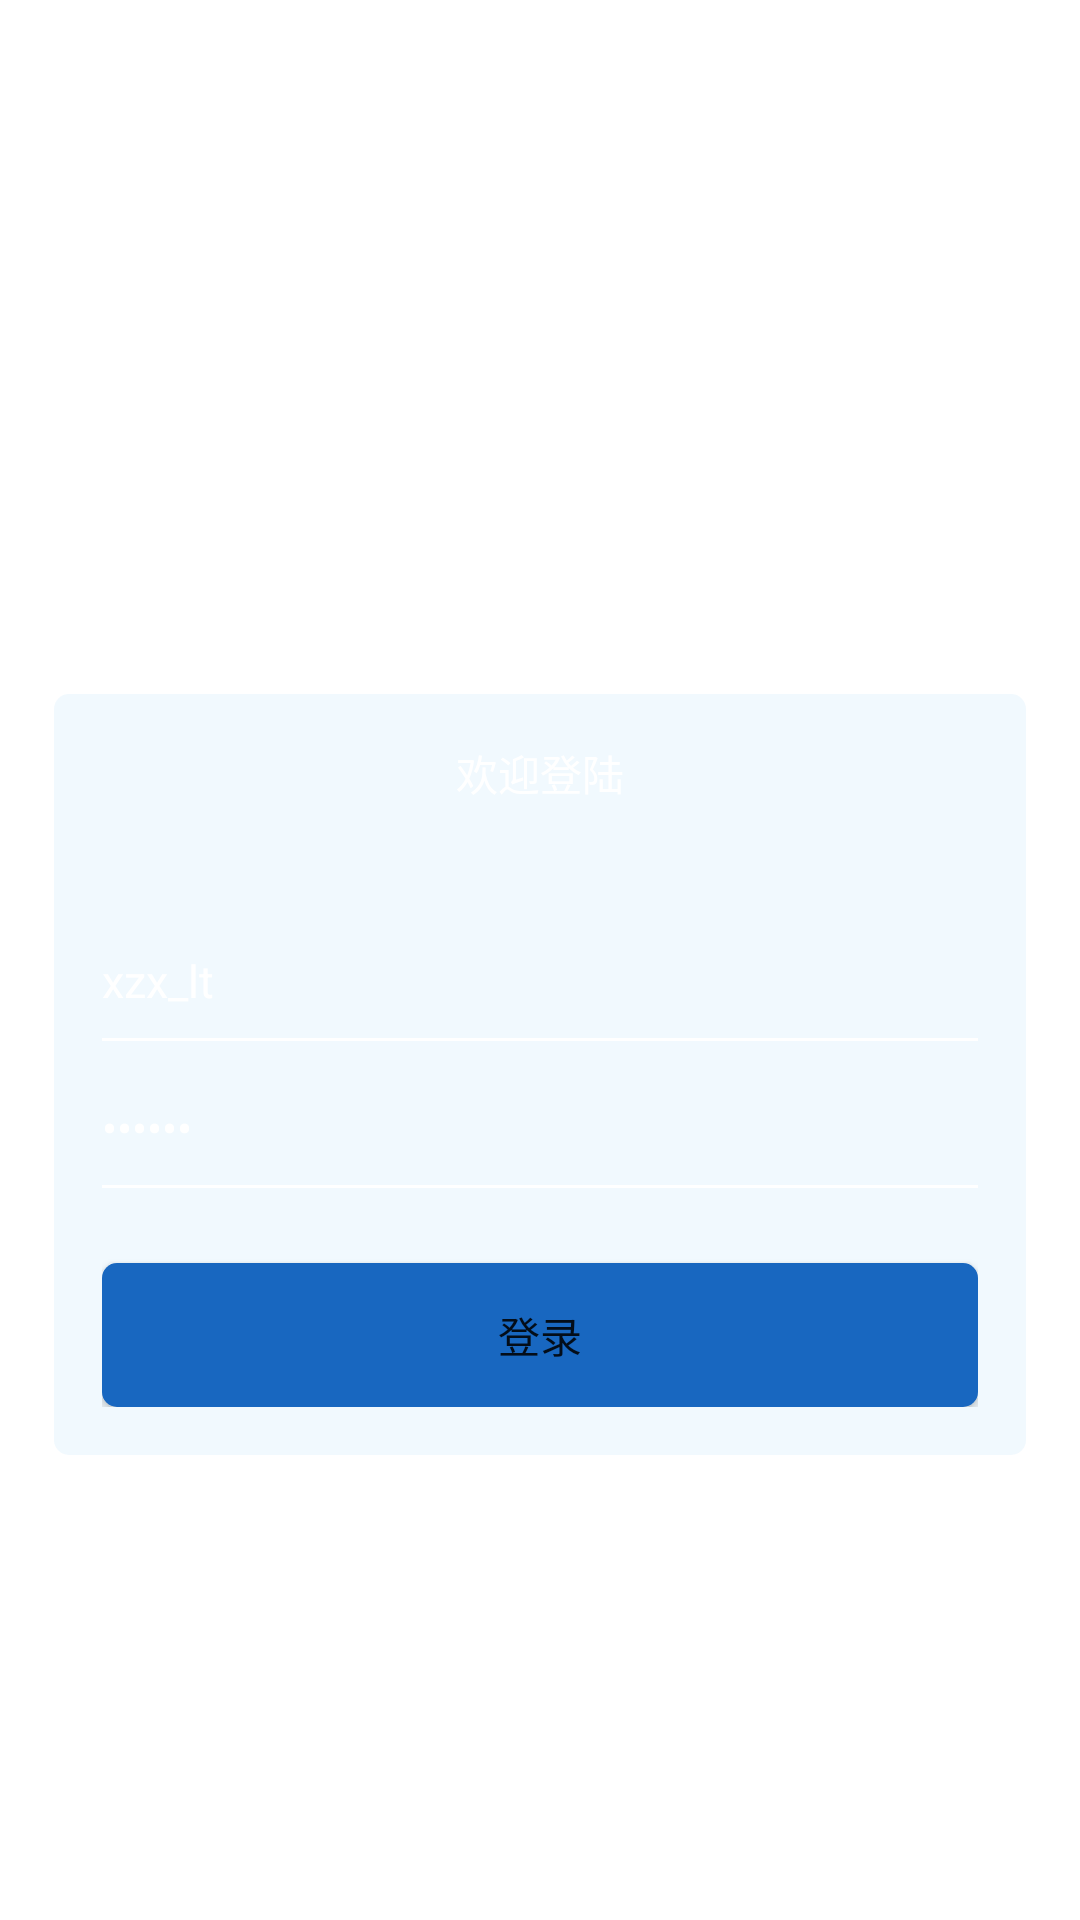

Here is an Android app screen rendered from its layout file. Give the layout XML and the strings, colors and styles it references.
<!-- AndroidManifest.xml: application theme Theme.VideoMonitor -->
<!-- res/layout/activity_main.xml -->
<?xml version="1.0" encoding="utf-8"?>
<LinearLayout xmlns:android="http://schemas.android.com/apk/res/android"
    xmlns:app="http://schemas.android.com/apk/res-auto"
    xmlns:tools="http://schemas.android.com/tools"
    android:layout_width="match_parent"
    android:layout_height="match_parent"
    android:background="@mipmap/bk_login"
    android:orientation="horizontal"
    tools:context=".MainActivity">


    <LinearLayout
        android:layout_width="match_parent"
        android:layout_height="wrap_content"
        android:orientation="vertical"
        android:layout_gravity="center_vertical">
        <TextView
            android:layout_width="match_parent"
            android:layout_height="wrap_content"
            android:text="智慧线路管控平台"
            android:textSize="25dp"
            android:textAlignment="center"
            android:textColor="#fff"
            android:textStyle="bold"
            android:layout_marginBottom="40dp"
            />
        <LinearLayout
            android:layout_width="match_parent"
            android:layout_height="wrap_content"
            android:layout_marginLeft="18dp"
            android:orientation="vertical"
            android:background="@drawable/shape_login_radius"
            android:padding="16dp"
            android:layout_marginRight="18dp">

            <TextView
                android:layout_width="match_parent"
                android:layout_height="wrap_content"
                android:text="欢迎登陆"
                android:layout_marginBottom="40dp"
                android:textAlignment="center"
                android:textColor="#fff"/>
            <EditText
                android:id="@+id/et_account"
                android:layout_width="match_parent"
                android:layout_height="wrap_content"
                android:textSize="15dp"
                android:textColor="#fff"
                android:textColorHint="#fff"
                android:background="@null"
                android:paddingTop="8dp"
                android:paddingBottom="8dp"
                android:text="xzx_lt"
                android:hint="请输入账号"/>
            <View
                android:layout_width="match_parent"
                android:layout_height="1dp"
                android:background="#fff"></View>
            <EditText
                android:id="@+id/et_password"
                android:text="lt@666"
                android:layout_width="match_parent"
                android:layout_height="wrap_content"
                android:textColor="#fff"
                android:inputType="textPassword"
                android:textSize="15dp"
                android:textColorHint="#fff"
                android:layout_marginTop="10dp"
                android:background="@null"
                android:paddingTop="8dp"
                android:paddingBottom="8dp"
                android:hint="请输入密码"/>
            <View
                android:layout_width="match_parent"
                android:layout_height="1dp"
                android:background="#fff"></View>

            <Button
                android:id="@+id/bt_login"
                android:layout_width="match_parent"
                android:layout_height="wrap_content"
                android:layout_marginTop="25dp"
                android:background="@drawable/shape_radius"
                android:text="登录"/>
        </LinearLayout>
    </LinearLayout>



</LinearLayout>
<!-- resources referenced by this layout -->
<resources>
  <!-- drawable shape_login_radius (drawable) -->
  <?xml version="1.0" encoding="utf-8"?>
  <shape xmlns:android="http://schemas.android.com/apk/res/android">
      <corners android:radius="5dp"/>
      <solid android:color="#1867c0f2"/>
  </shape>
  <!-- drawable shape_radius (drawable) -->
  <?xml version="1.0" encoding="utf-8"?>
  <shape xmlns:android="http://schemas.android.com/apk/res/android">
      <corners android:radius="5dp"/>
      <solid android:color="@color/purple_200"/>
  </shape>
  <style name="Theme.VideoMonitor" parent="Theme.MaterialComponents.DayNight.NoActionBar">
          
          <item name="colorPrimary">@color/purple_500</item>
          <item name="colorPrimaryVariant">@color/purple_700</item>
          <item name="colorOnPrimary">@color/white</item>
          
          <item name="colorSecondary">@color/teal_200</item>
          <item name="colorSecondaryVariant">@color/teal_700</item>
          <item name="colorOnSecondary">@color/black</item>
          
          <item name="android:statusBarColor" tools:targetApi="l">?attr/colorPrimaryVariant</item>
          
      </style>
  <color name="purple_200">#1867c0</color>
  <color name="purple_500">#1867c0</color>
  <color name="purple_700">#1867c0</color>
  <color name="white">#FFFFFFFF</color>
  <color name="teal_200">#1867c0</color>
  <color name="teal_700">#1867c0</color>
  <color name="black">#FF000000</color>
</resources>
